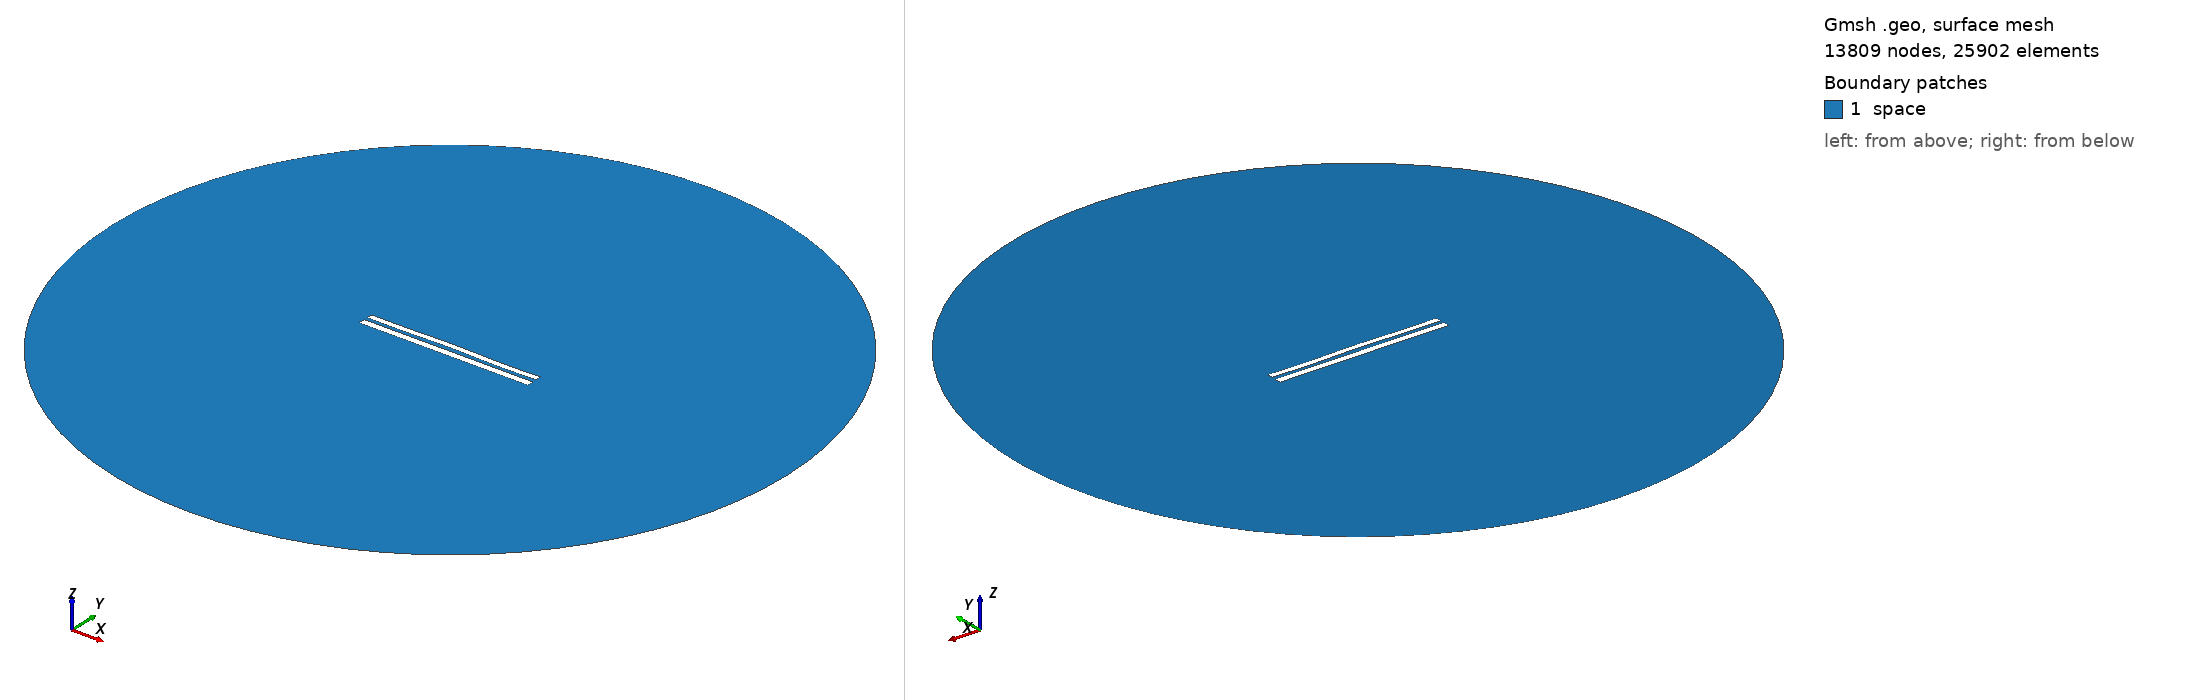

Gmsh geometry script, surface-meshed: 13809 nodes, 25902 surface elements. Boundary patches (legend numbers): 1 space. Left view from above one corner, right view from below the opposite corner. Legend entries are the model's physical surfaces. The drawing asked Gmsh for element sizes between 1% and 20% of the model's largest extent; the script's own settings can give other sizes.

=== 7991.geo (drawn) ===
//---------------------------------------
// Geometry kernel
//---------------------------------------

SetFactory("OpenCASCADE");



//---------------------------------------
// Parameters of the geometry
//---------------------------------------

// Overetch of the upper plate
overetch = 0.25;

// Distance between the plates
distance = 2.0;

// Discretization over the x axis (for the deformation)
nx = 50; 

// Length of the plate
L = 100 - overetch; 

// Number of modes
n = 4; 

// 1st mode coefficient
coeff(1) = 0.07499999999999998;
beta(1) = 0.596864 * 3.1415926535 / L;

// 2nd mode coefficient
coeff(2) = 0.15;
beta(2) = 1.49418 * 3.1415926535 / L;

// 3rd mode coefficient
coeff(3) = 0.07499999999999998;
beta(3) = 2.50025 * 3.1415926535 / L;

// 4th mode coefficient
coeff(4) = -0.15;
beta(4) = 3.49999 * 3.1415926535 / L;



//---------------------------------------
// Upper plate (deformed rectangle)
//---------------------------------------

// Coordiantes of the upper plate
xmin = -50;
xmax = 50 - overetch;

// Height of the upper plate
yheight = 4 - 2 * overetch;

// Indexes of the points
UpperID[] = {};
LowerID[] = {};
LeftID[] = {};
RightID[] = {};

// Point index
p = 1;

// Horizontal edges
For i In {1:nx}
    x = xmin + (i-1)*(xmax - xmin)/(nx-1);

    y_bottom = distance / 2 + overetch;
    For j In {1:n}
        C = (Cosh(beta(j)*L) + Cos(beta(j)*L)) / (Sinh(beta(j)*L) + Sin(beta(j)*L));
        y_bottom  = y_bottom + coeff(j) * (Cosh(beta(j)*(x+50)) - Cos(beta(j)*(x+50)) - C * (Sinh(beta(j)*(x+50)) - Sin(beta(j)*(x+50))));
    EndFor

    y_top = y_bottom + yheight;

    Point(p) = {x, y_top, 0, 1.0};
    UpperID[i] = p;
    p = p + 1;

    Point(p) = {x, y_bottom, 0, 1.0};
    LowerID[i] = p;
    p = p + 1;
EndFor

// Create point lists
UpperPts[] = {}; LowerPts[] = {};
For i In {1:nx}
  UpperPts[] += {UpperID[i]};
  LowerPts[] += {LowerID[i]};
EndFor

// Build splines
Spline(1) = {UpperPts[]};
Spline(2) = {LowerPts[]};
Line(3) = {LowerPts[nx-1], UpperPts[nx-1]};
Line(4) = {LowerPts[0], UpperPts[0]};

// Build the plane surface
Curve Loop(1) = {2, 3, -1, -4};
Plane Surface(1) = {1};



//---------------------------------------
// Lower plate (rectangle)
//---------------------------------------

// Vertices
Point(1001) = {-50, -1, 0, 1.0};
Point(1002) = { 50, -1, 0, 1.0};
Point(1003) = { 50,  -5, 0, 1.0};
Point(1004) = {-50,  -5, 0, 1.0};

// Edges
Line(5) = {1001, 1002};
Line(6) = {1002, 1003};
Line(7) = {1003, 1004};
Line(8) = {1004, 1001};

// Plane surface
Line Loop(2) = {5, 6, 7, 8};
Plane Surface(2) = {2}; 



//---------------------------------------
// Outer (fictious) boundary
//---------------------------------------

// Points
Point(1005) = {0, 0, 0};       // Center
Point(1006) = {200, 0, 0};     // Start point
Point(1007) = {0, 200, 0};     // 90 degrees
Point(1008) = {-200, 0, 0};    // 180 degrees
Point(1009) = {0, -200, 0};    // 270 degrees

// Circle arcs (each needs start, center, end)
Circle(9) = {1006, 1005, 1007};
Circle(10) = {1007, 1005, 1008};
Circle(11) = {1008, 1005, 1009};
Circle(12) = {1009, 1005, 1006};

// Plane surface for the entire domain
Curve Loop(3) = {9, 10, 11, 12};
Surface(3) = {3};

// Subtract the plates from the whole domain to obtain the actual domain where we want to solve the equations
BooleanDifference{ Surface{3}; Delete; }{ Surface{1}; Surface{2}; Delete; }




//---------------------------------------
// Transfinite Lines/Curves
//---------------------------------------

// Set the number of points on the boundaries
r = 7;

// Plates
Transfinite Curve {1, 2} = 50*r Using Progression 1;
Transfinite Curve {3, 4} = 2*r Using Progression 1;
Transfinite Line {5, 7} = 50*r Using Progression 1;
Transfinite Line {6, 8} = 2*r Using Progression 1;

// Outer boundary
Transfinite Line {9, 10, 11, 12} = 20 Using Progression 1;



//---------------------------------------
// Physical groups
//---------------------------------------                

// Physical curves (boundaries)
Physical Line("force_segment", 10) = {2};
Physical Line("upper_plate", 11) = {1, 3, 4};
Physical Line("lower_plate", 12) = {5, 6, 7, 8};
Physical Line("boundary", 20) = {9, 10, 11, 12};

// Physical Surfaces
Physical Surface("space", 30) = {3};



//---------------------------------------
// 6. Generate the Mesh
//---------------------------------------

// 2D mesh generation
Mesh 2;
